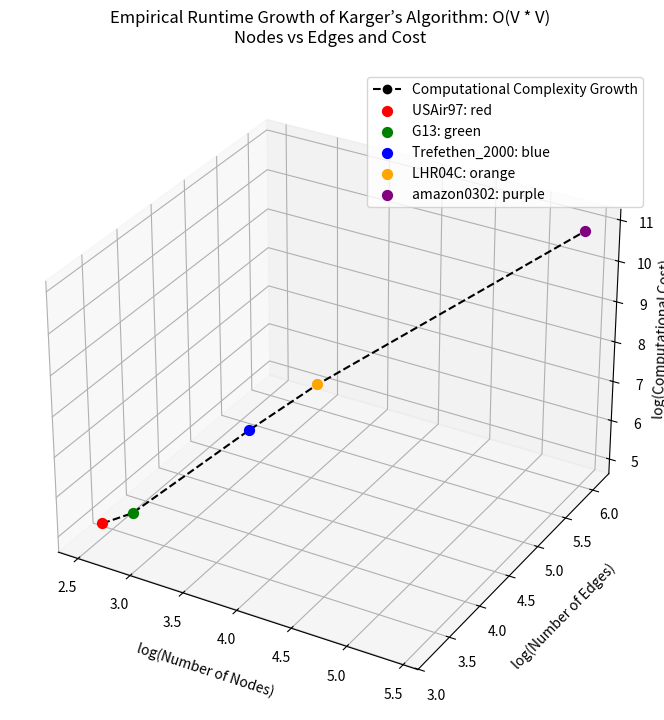

The script that saved this image:
#Karger’s Algorithm
import matplotlib.pyplot as plt
from mpl_toolkits.mplot3d import Axes3D
import numpy as np

# Data for Karger
datasets = ['USAir97', 'G13', 'Trefethen_2000', 'LHR04C', 'amazon0302']
nodes = np.array([332, 800, 2000, 4101, 262111])
edges = np.array([2126, 1600, 21953, 82682, 1234877])
costs = np.array([110224, 640000, 4000000, 16818201, 68702176321])

log_nodes = np.log10(nodes)
log_edges = np.log10(edges)
log_costs = np.log10(costs)

fig = plt.figure(figsize=(8, 8))
ax = fig.add_subplot(111, projection='3d')
ax.plot(log_nodes, log_edges, log_costs, marker='o', linestyle='--', color='black', label='Computational Complexity Growth')
point_colors = ['red', 'green', 'blue', 'orange', 'purple']
for i in range(len(datasets)):
    ax.scatter(log_nodes[i], log_edges[i], log_costs[i], color=point_colors[i], s=50, label=f'{datasets[i]}: {point_colors[i]}')

ax.set_xlabel('log(Number of Nodes)', labelpad=10)
ax.set_ylabel('log(Number of Edges)', labelpad=10)
ax.set_zlabel('log(Computational Cost)', labelpad=0)
ax.set_title("Empirical Runtime Growth of Karger’s Algorithm: O(V * V)\nNodes vs Edges and Cost", pad=20)
ax.legend()
fig.subplots_adjust(left=0.1, right=0.9, top=0.95, bottom=0.05)
plt.show()
